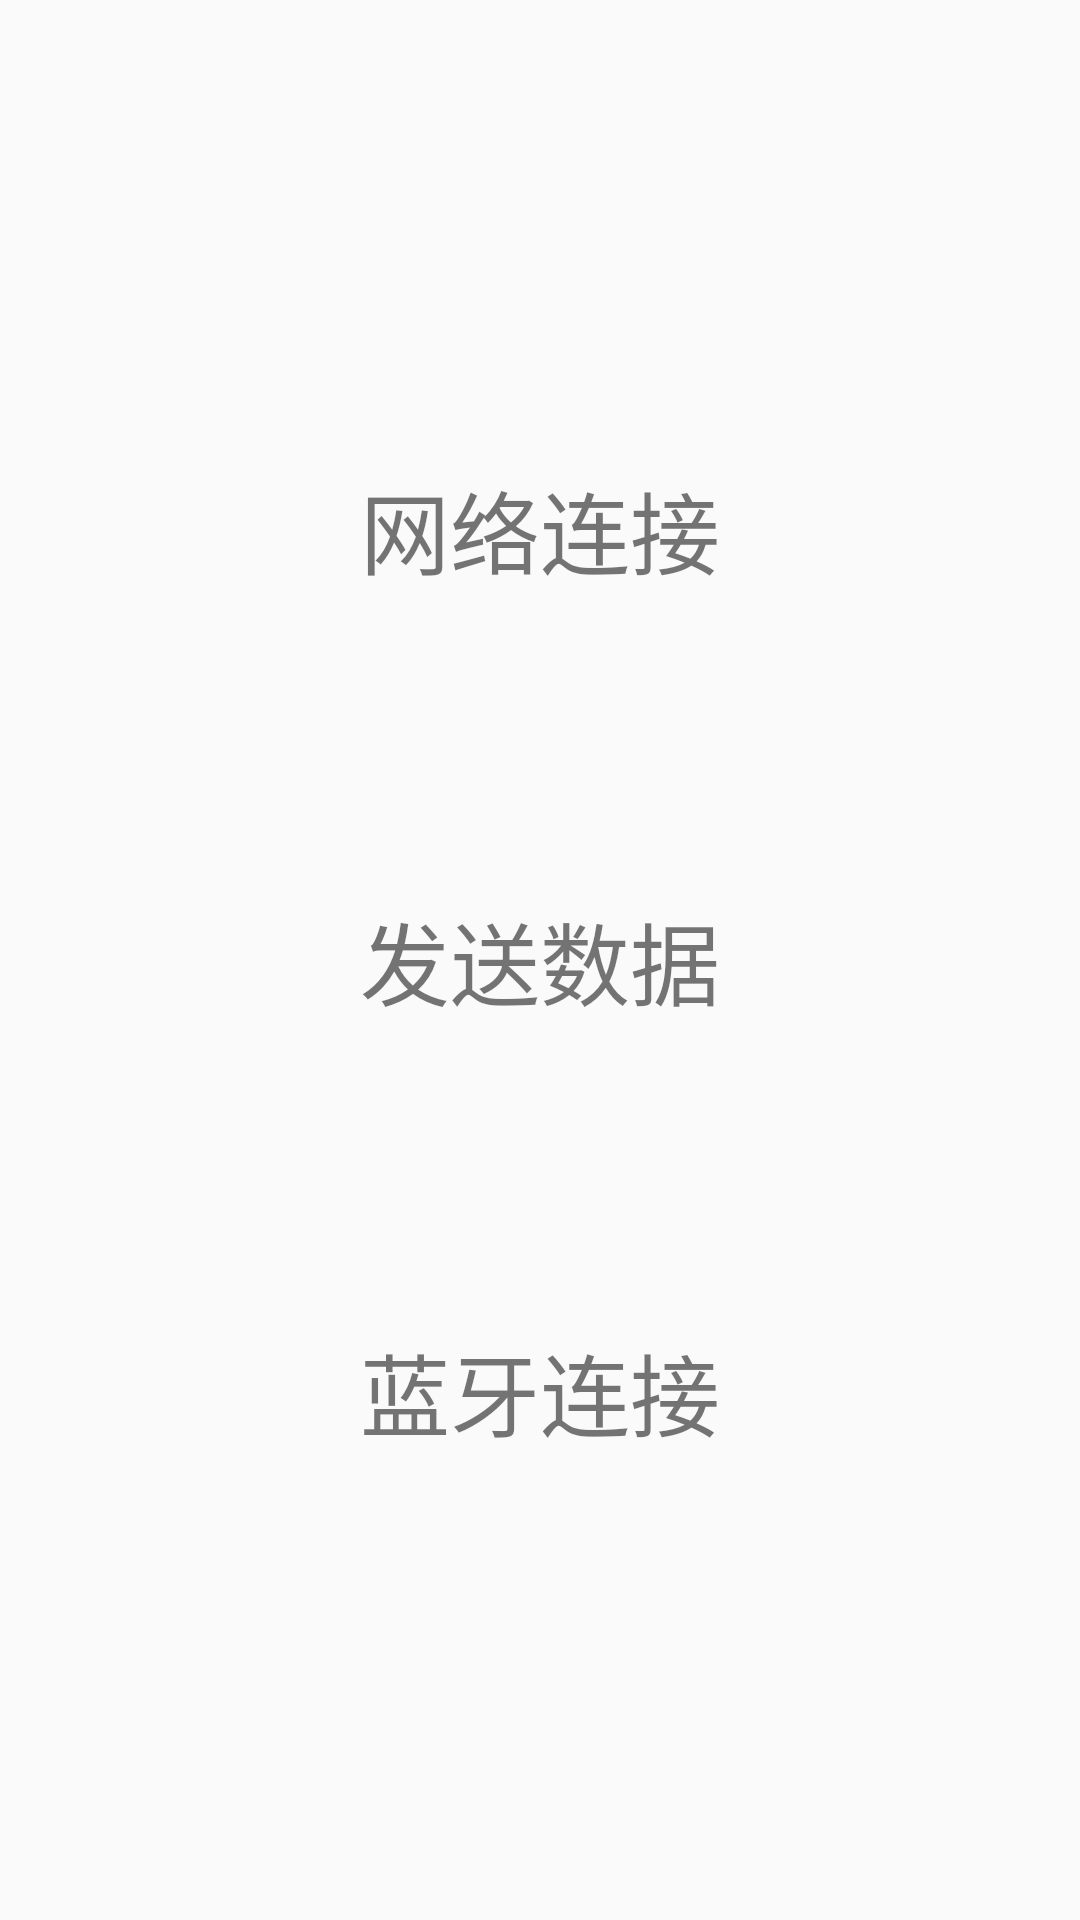

Write the Android layout XML for this screen, with the resource values it uses.
<!-- AndroidManifest.xml: activity theme AppTheme.NoActionBar -->
<!-- res/layout/fragment_login.xml -->
<?xml version="1.0" encoding="utf-8"?>
<LinearLayout
    xmlns:android="http://schemas.android.com/apk/res/android"
    android:layout_width="match_parent"
    android:layout_height="match_parent"
    android:gravity="center"
    android:orientation="vertical">

    <TextView
        android:id="@+id/netconnect"
        android:layout_width="wrap_content"
        android:layout_height="wrap_content"
        android:text="网络连接"
        android:textSize="30dp"/>
    <View
        android:layout_width="match_parent"
        android:layout_height="100dp"></View>
    <TextView
        android:id="@+id/blesend"
        android:layout_width="wrap_content"
        android:layout_height="wrap_content"
        android:text="发送数据"
        android:textSize="30dp"/>
    <View
        android:layout_width="match_parent"
        android:layout_height="100dp"></View>
    <TextView
        android:id="@+id/bleconnect"
        android:layout_width="wrap_content"
        android:layout_height="wrap_content"
        android:text="蓝牙连接"
        android:textSize="30dp"/>

</LinearLayout>
<!-- resources referenced by this layout -->
<resources>
  <style name="AppTheme.NoActionBar">
          <item name="windowActionBar">false</item>
          <item name="windowNoTitle">true</item>
      </style>
</resources>
